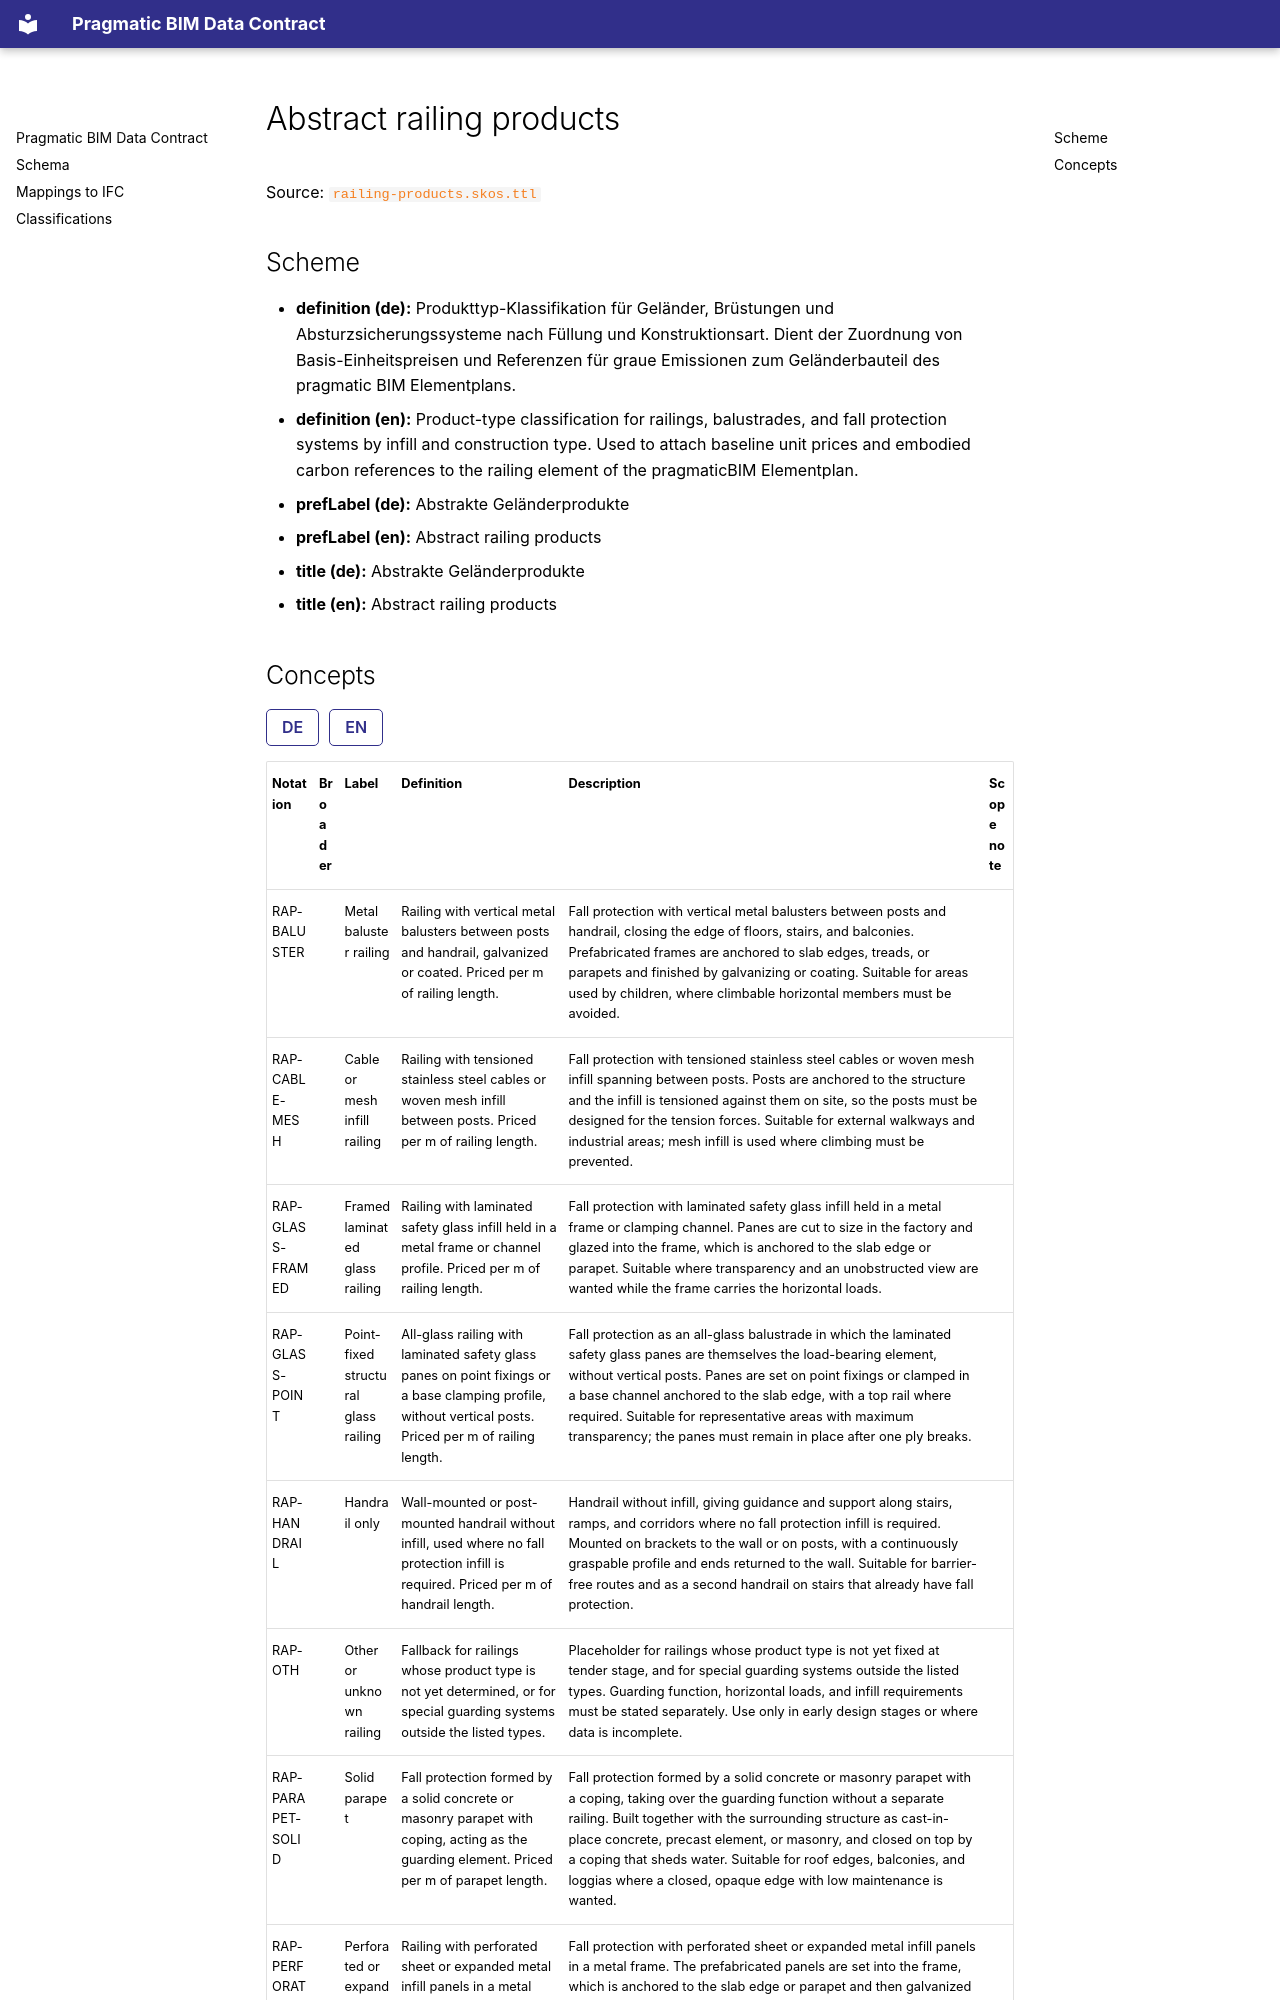

repository: simondilhas/pragmatic-bim-data-contract · page: classification/railing-product.html · generator: mkdocs

# Abstract railing products

Source: [`railing-products.skos.ttl`](sources/railing-product.ttl)

## Scheme

- **definition (de):** Produkttyp-Klassifikation für Geländer, Brüstungen und Absturzsicherungssysteme nach Füllung und Konstruktionsart. Dient der Zuordnung von Basis-Einheitspreisen und Referenzen für graue Emissionen zum Geländerbauteil des pragmatic BIM Elementplans.
- **definition (en):** Product-type classification for railings, balustrades, and fall protection systems by infill and construction type. Used to attach baseline unit prices and embodied carbon references to the railing element of the pragmaticBIM Elementplan.
- **prefLabel (de):** Abstrakte Geländerprodukte
- **prefLabel (en):** Abstract railing products
- **title (de):** Abstrakte Geländerprodukte
- **title (en):** Abstract railing products
